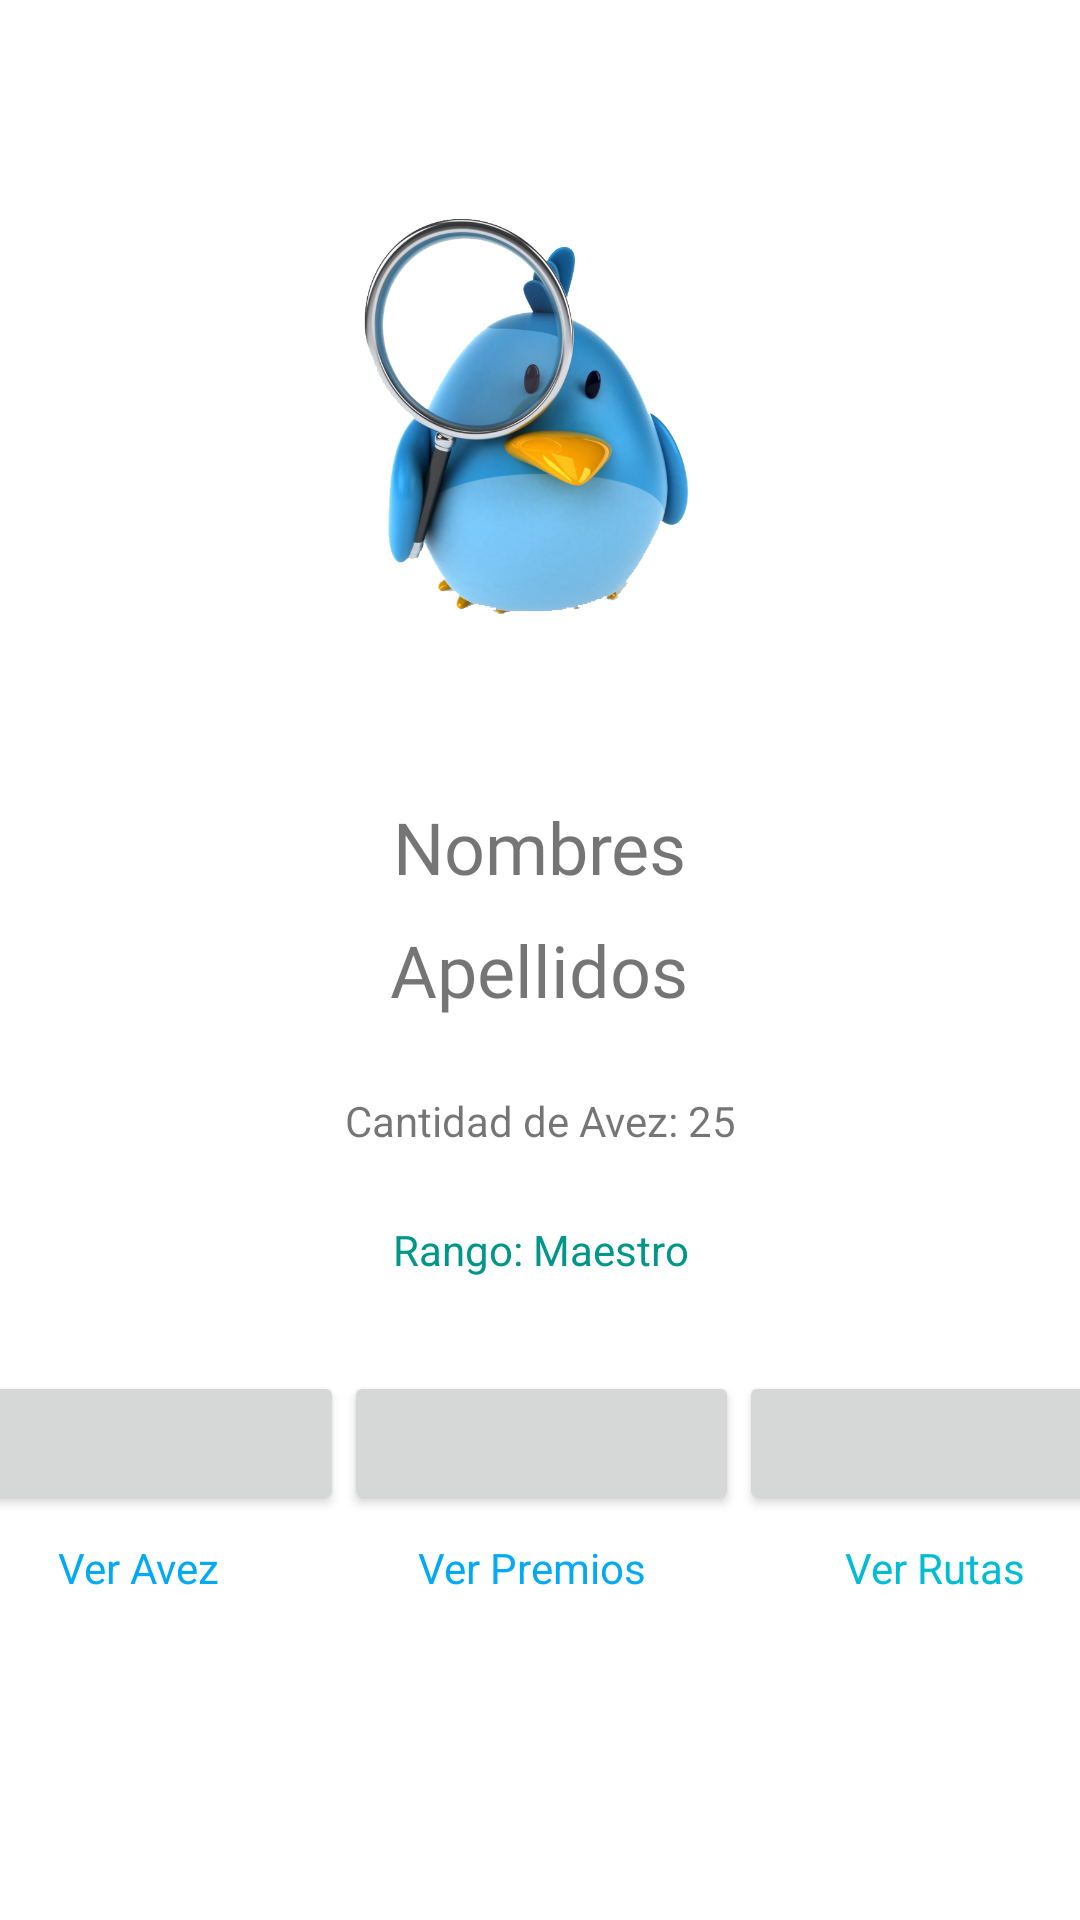

Produce the Android XML layout that renders to this screen, including the resource entries it uses.
<!-- AndroidManifest.xml: application theme Theme.ScanBirds -->
<!-- res/layout/fragment_perfil.xml -->
<?xml version="1.0" encoding="utf-8"?>
<androidx.constraintlayout.widget.ConstraintLayout xmlns:android="http://schemas.android.com/apk/res/android"
    xmlns:app="http://schemas.android.com/apk/res-auto"
    xmlns:tools="http://schemas.android.com/tools"
    android:layout_width="match_parent"
    android:layout_height="match_parent"
    tools:context=".PerfilFragment" >

    <ImageView
        android:id="@+id/imageView3"
        android:layout_width="236dp"
        android:layout_height="134dp"
        android:layout_marginTop="72dp"
        android:src="@drawable/logo"
        app:layout_constraintEnd_toEndOf="parent"
        app:layout_constraintHorizontal_bias="0.468"
        app:layout_constraintStart_toStartOf="parent"
        app:layout_constraintTop_toTopOf="parent" />

    <TextView
        android:id="@+id/textView8"
        android:layout_width="246dp"
        android:layout_height="33dp"
        android:layout_marginTop="60dp"
        android:fontFamily="@font/bold"
        android:text="Nombres"
        android:textAlignment="center"
        android:textSize="24sp"
        app:layout_constraintEnd_toEndOf="parent"
        app:layout_constraintHorizontal_bias="0.496"
        app:layout_constraintStart_toStartOf="parent"
        app:layout_constraintTop_toBottomOf="@+id/imageView3" />

    <TextView
        android:id="@+id/textView5"
        android:layout_width="246dp"
        android:layout_height="33dp"
        android:layout_marginTop="8dp"
        android:fontFamily="@font/bold"
        android:text="Apellidos"
        android:textAlignment="center"
        android:textSize="24sp"
        app:layout_constraintEnd_toEndOf="parent"
        app:layout_constraintHorizontal_bias="0.496"
        app:layout_constraintStart_toStartOf="parent"
        app:layout_constraintTop_toBottomOf="@+id/textView8" />

    <TextView
        android:id="@+id/textView10"
        android:layout_width="wrap_content"
        android:layout_height="wrap_content"
        android:layout_marginTop="24dp"
        android:text="Cantidad de Avez: 25"
        app:layout_constraintEnd_toEndOf="parent"
        app:layout_constraintStart_toStartOf="parent"
        app:layout_constraintTop_toBottomOf="@+id/textView5" />

    <TextView
        android:id="@+id/textView13"
        android:layout_width="145dp"
        android:layout_height="18dp"
        android:layout_marginTop="24dp"
        android:text="Rango: Maestro"
        android:textAlignment="center"
        android:textColor="#009688"
        app:layout_constraintEnd_toEndOf="parent"
        app:layout_constraintStart_toStartOf="parent"
        app:layout_constraintTop_toBottomOf="@+id/textView10" />

    <LinearLayout
        android:id="@+id/linearLayout"
        android:layout_width="395dp"
        android:layout_height="56dp"
        android:layout_marginTop="32dp"
        android:orientation="horizontal"
        app:layout_constraintEnd_toEndOf="parent"
        app:layout_constraintStart_toStartOf="parent"
        app:layout_constraintTop_toBottomOf="@+id/textView13">

        <Button
            android:id="@+id/button"
            android:layout_width="wrap_content"
            android:layout_height="wrap_content"
            android:layout_weight="1"
            android:gravity="center"
            android:textAlignment="center"
            app:icon="@android:drawable/ic_dialog_dialer" />

        <Button
            android:id="@+id/button2"
            android:layout_width="wrap_content"
            android:layout_height="wrap_content"
            android:layout_weight="1"
            app:icon="@android:drawable/btn_star_big_on" />

        <Button
            android:id="@+id/button3"
            android:layout_width="wrap_content"
            android:layout_height="wrap_content"
            android:layout_weight="1"
            app:icon="@android:drawable/ic_dialog_map" />

    </LinearLayout>

    <LinearLayout
        android:layout_width="389dp"
        android:layout_height="31dp"
        android:orientation="horizontal"
        app:layout_constraintEnd_toEndOf="parent"
        app:layout_constraintStart_toStartOf="parent"
        app:layout_constraintTop_toBottomOf="@+id/linearLayout">

        <TextView
            android:id="@+id/textView15"
            android:layout_width="wrap_content"
            android:layout_height="wrap_content"
            android:layout_weight="1"
            android:text="Ver Avez"
            android:textAlignment="center"
            android:textColor="#03A9F4" />

        <TextView
            android:id="@+id/textView16"
            android:layout_width="wrap_content"
            android:layout_height="wrap_content"
            android:layout_weight="1"
            android:text="Ver Premios"
            android:textAlignment="center"
            android:textColor="#03A9F4" />

        <TextView
            android:id="@+id/textView17"
            android:layout_width="wrap_content"
            android:layout_height="wrap_content"
            android:layout_weight="1"
            android:text="Ver Rutas"
            android:textAlignment="center"
            android:textColor="#00BCD4" />
    </LinearLayout>

</androidx.constraintlayout.widget.ConstraintLayout>
<!-- resources referenced by this layout -->
<resources>
  <!-- drawable logo: png bitmap (drawable-v24, 228538 bytes) -->
  <style name="Theme.ScanBirds" parent="Theme.MaterialComponents.DayNight.NoActionBar">
          
          <item name="colorPrimary">#00BCD4</item>
          <item name="colorPrimaryVariant">@color/teal_700</item>
          <item name="colorOnPrimary">@color/white</item>
          
          <item name="colorSecondary">@color/teal_200</item>
          <item name="colorSecondaryVariant">@color/teal_700</item>
          <item name="colorOnSecondary">@color/black</item>
          
          <item name="android:statusBarColor">?attr/colorPrimaryVariant</item>
          
  
          <item name="windowActionBar">false</item>
          <item name="windowNoTitle">true</item>
      </style>
  <!-- not gathered from this repository: default colours our renderer supplied (Android Studio template values) -->
  <color name="teal_200">#FF03DAC5</color>
  <color name="teal_700">#FF018786</color>
  <color name="black">#FF000000</color>
  <color name="white">#FFFFFFFF</color>
</resources>
